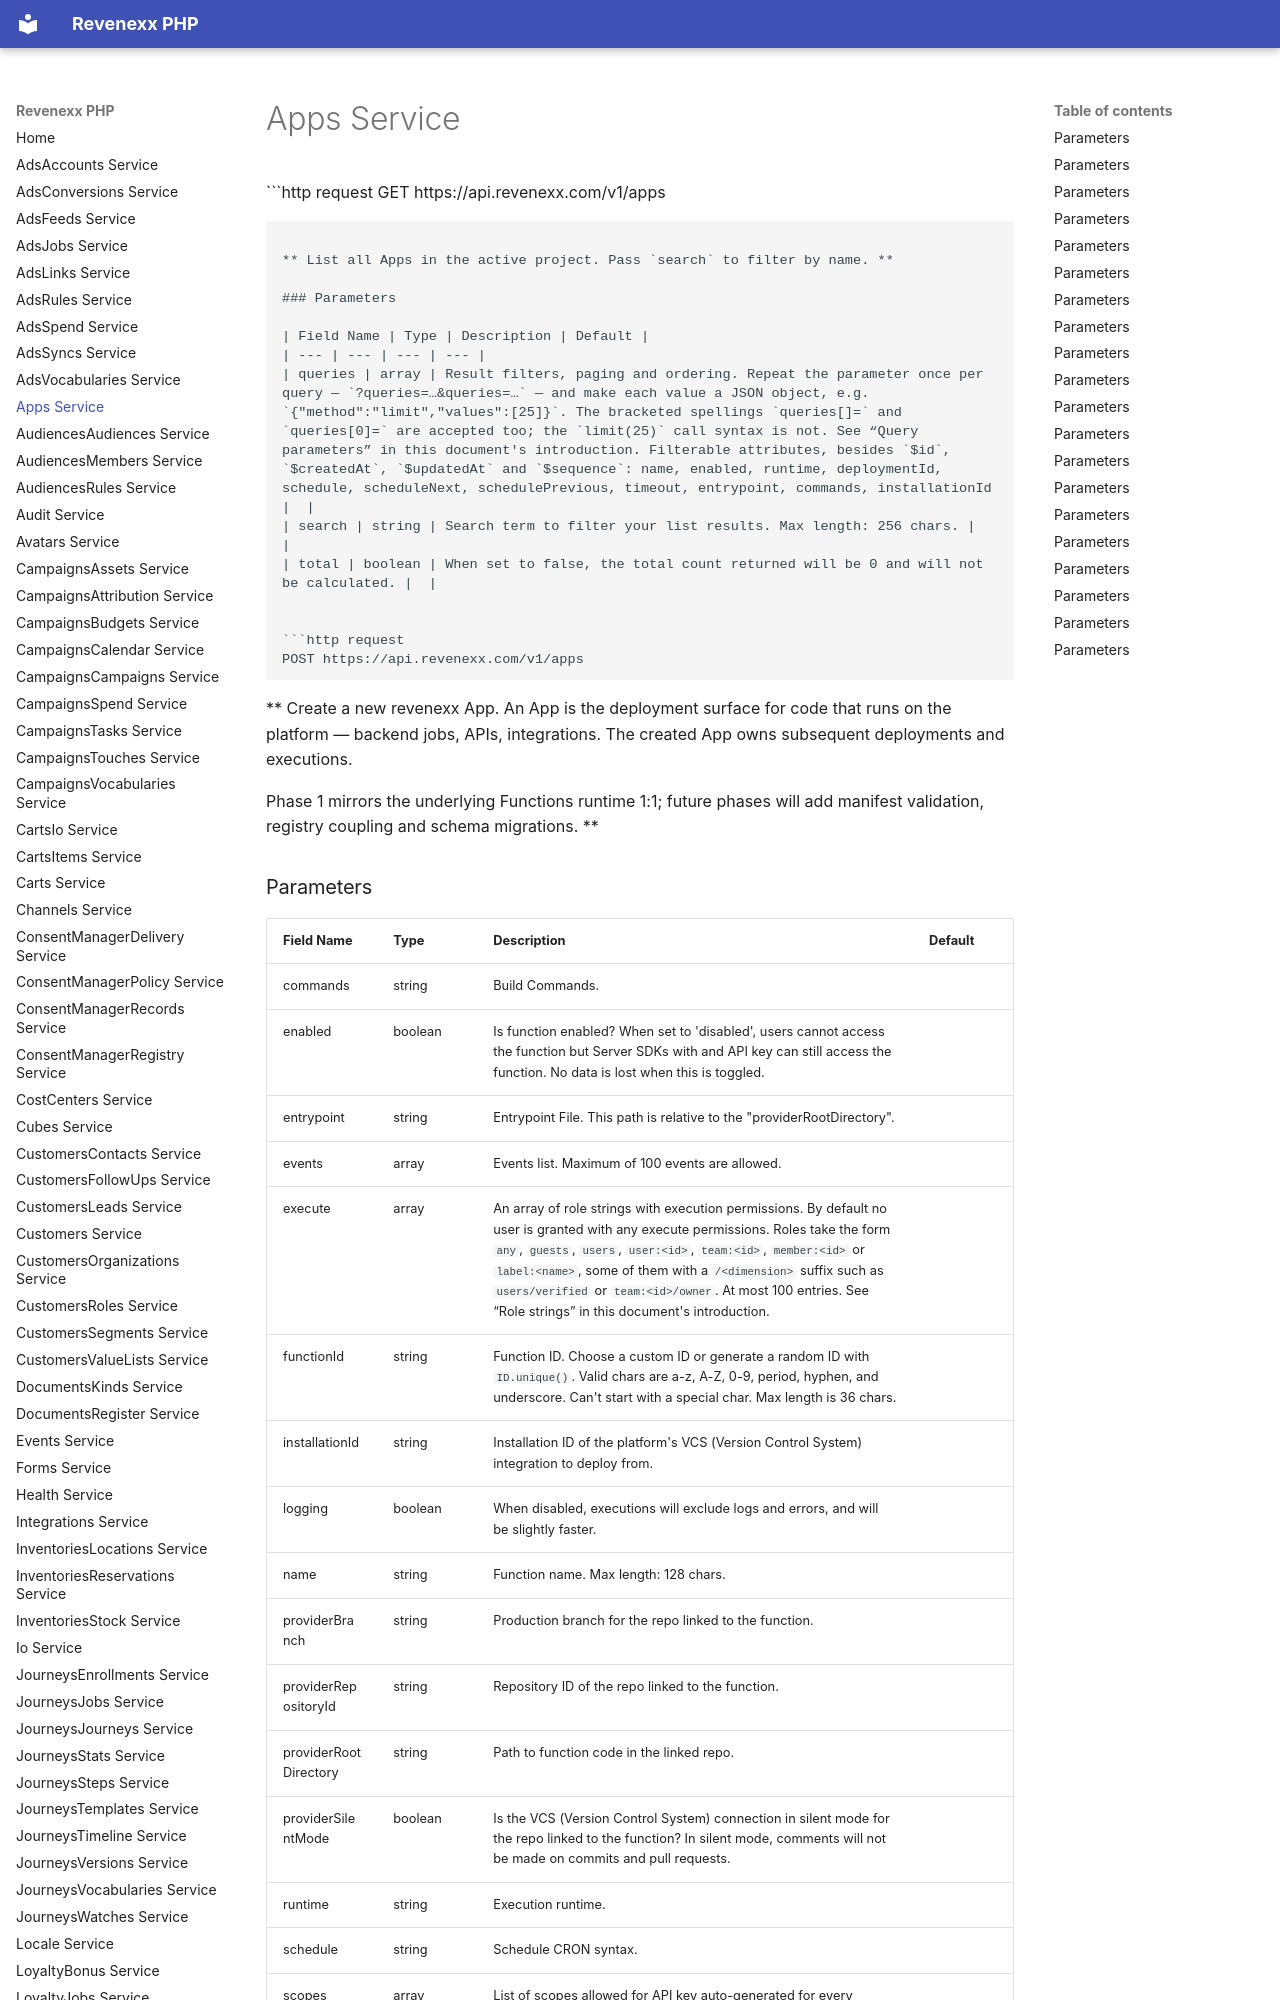

repository: revenexx-sdks/php · page: apps/index.html · generator: mkdocs

# Apps Service


```http request
GET https://api.revenexx.com/v1/apps
```

** List all Apps in the active project. Pass `search` to filter by name. **

### Parameters

| Field Name | Type | Description | Default |
| --- | --- | --- | --- |
| queries | array | Result filters, paging and ordering. Repeat the parameter once per query — `?queries=…&queries=…` — and make each value a JSON object, e.g. `{"method":"limit","values":[25]}`. The bracketed spellings `queries[]=` and `queries[0]=` are accepted too; the `limit(25)` call syntax is not. See “Query parameters” in this document's introduction. Filterable attributes, besides `$id`, `$createdAt`, `$updatedAt` and `$sequence`: name, enabled, runtime, deploymentId, schedule, scheduleNext, schedulePrevious, timeout, entrypoint, commands, installationId |  |
| search | string | Search term to filter your list results. Max length: 256 chars. |  |
| total | boolean | When set to false, the total count returned will be 0 and will not be calculated. |  |


```http request
POST https://api.revenexx.com/v1/apps
```

** Create a new revenexx App. An App is the deployment surface for code that runs on the platform — backend jobs, APIs, integrations. The created App owns subsequent deployments and executions.

Phase 1 mirrors the underlying Functions runtime 1:1; future phases will add manifest validation, registry coupling and schema migrations. **
